Run: headless pygame with SDL's dummy video driver; simulated clock (each Clock.tick advances the game by its frame time, no real sleeping); random seed 0; keys injected as events and as key.get_pressed() state; no mouse input.
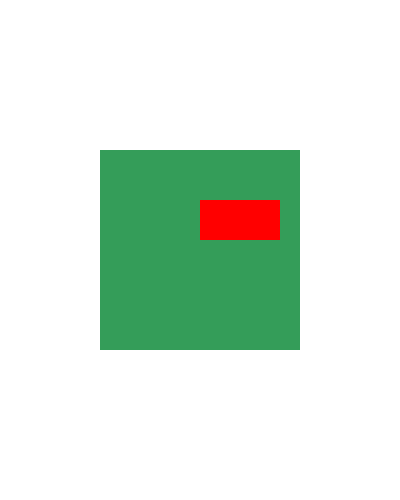
Frame 1 of 4 · flips 1–60 · no input
Frame 2 of 4 · flips 61–180 · tapped SPACE, RETURN · held RIGHT (→), D · screen unchanged from frame 1, image omitted
Frame 3 of 4 · flips 181–300 · held DOWN (↓), S · screen unchanged from frame 2, image omitted
Frame 4 of 4 · flips 301–420 · held LEFT (←), A, UP (↑), W · screen unchanged from frame 3, image omitted

The pygame program that drew these frames:

import sys
import pygame

pygame.init()

width = 400
height=500

surface = pygame.display.set_mode((width,height)) # surface
pygame.display.set_caption('Superficies')

#RGB
red=pygame.Color(255,0,0) #0-255 
green=pygame.Color(52,157,89) 
blue =(59,87,181)

white=(255,255,255)
surface2=pygame.Surface((200,200))
surface2.fill(green)

rect=surface2.get_rect()
rect.center = (width//2,height//2)

while True:
    for event in pygame.event.get():
        if event.type == pygame.QUIT:
            pygame.quit()
            sys.exit()

    surface.fill(white)

    surface.blit(surface2,rect)

    pygame.draw.rect(surface2,red,(100,50,80,40))

    
    pygame.display.update()
